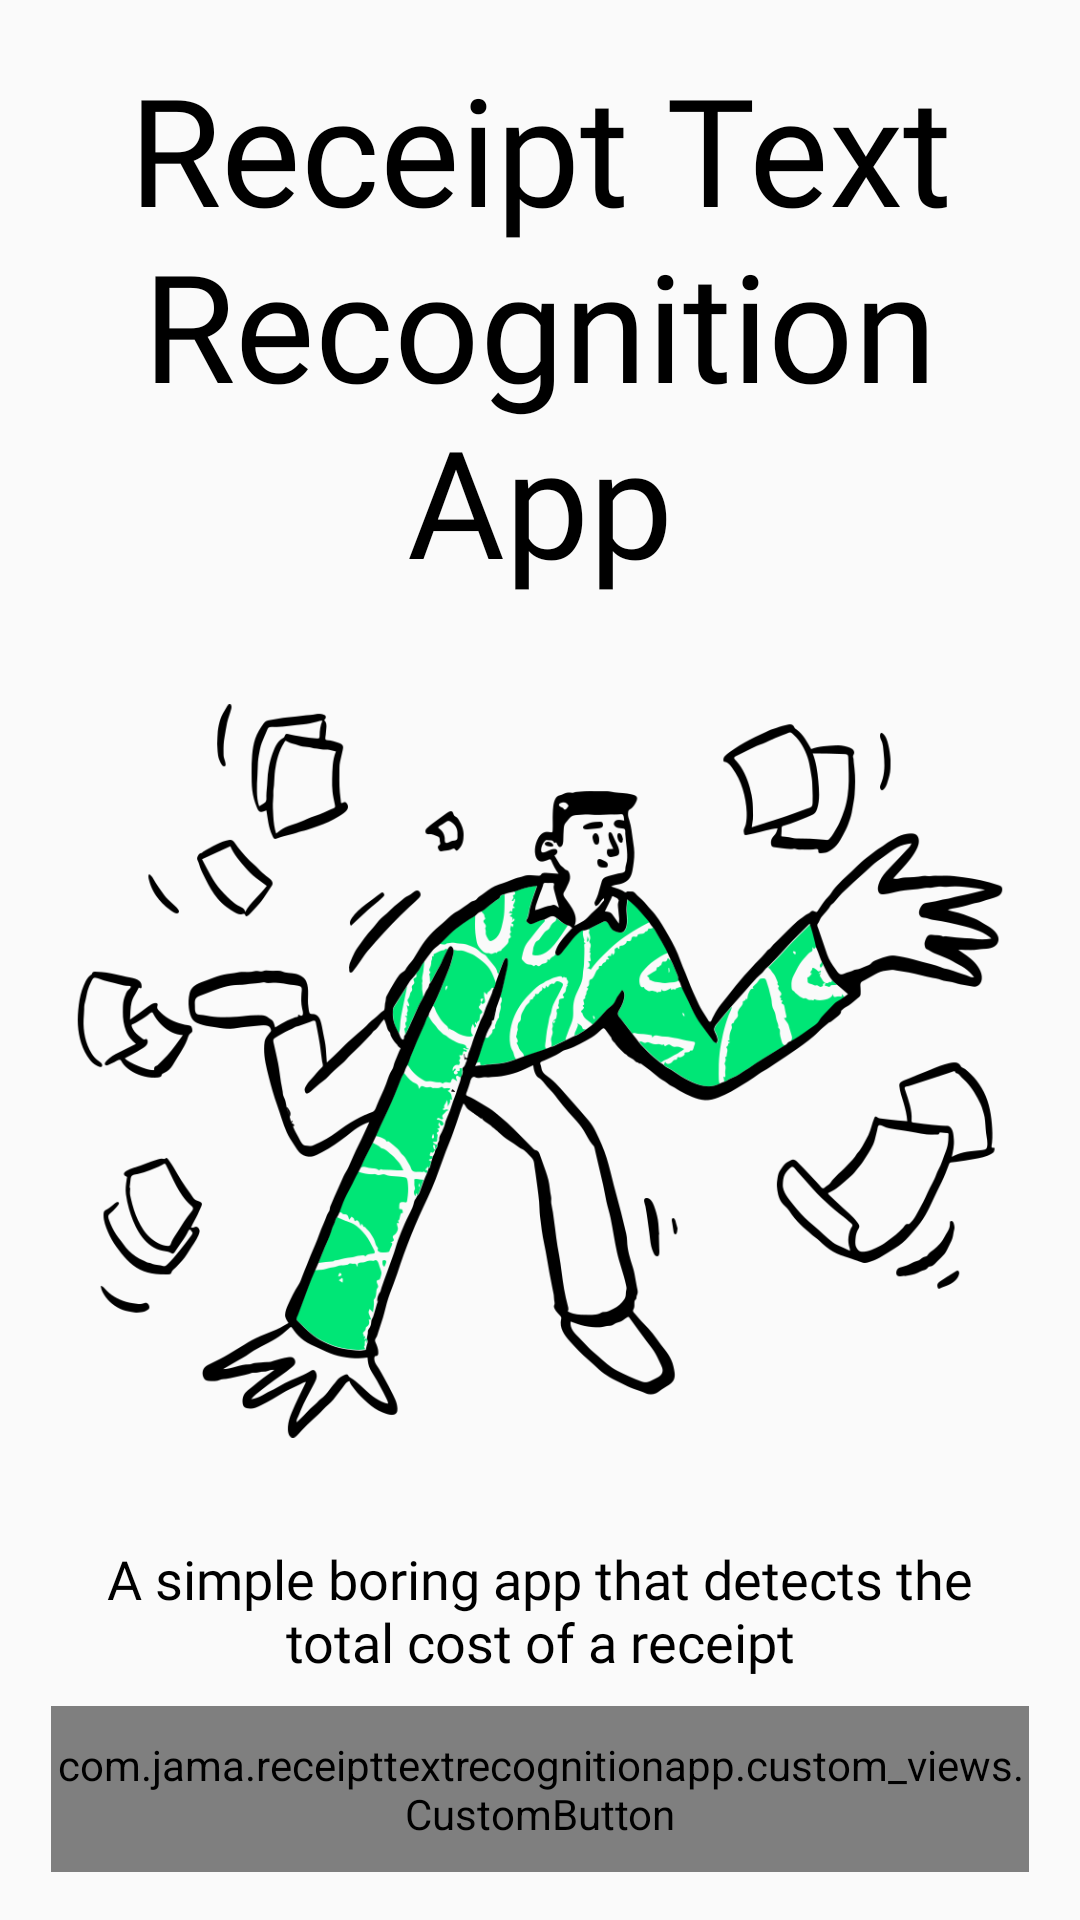

The Android layout XML behind this screen, and the referenced resources:
<!-- AndroidManifest.xml: application theme AppTheme -->
<!-- res/layout/fragment_start_page.xml -->
<?xml version="1.0" encoding="utf-8"?>
<FrameLayout xmlns:android="http://schemas.android.com/apk/res/android"
    xmlns:tools="http://schemas.android.com/tools"
    android:layout_width="match_parent"
    android:layout_height="match_parent"
    xmlns:app="http://schemas.android.com/apk/res-auto"
    tools:context=".StartPageFragement">

    <androidx.constraintlayout.widget.ConstraintLayout
        android:layout_width="match_parent"
        android:layout_height="match_parent">

        <com.jama.receipttextrecognitionapp.custom_views.CustomButton
            android:id="@+id/buttonStart"
            style="@style/Base.Widget.AppCompat.Button.Borderless"
            android:layout_width="0dp"
            android:layout_height="wrap_content"
            android:layout_marginBottom="16dp"
            android:fontFamily="@font/comfortaa_bold"
            android:text="Start"
            android:textAlignment="center"
            android:textStyle="bold"
            app:buttonColor="green"
            app:layout_constraintBottom_toBottomOf="parent"
            app:layout_constraintEnd_toStartOf="@+id/guideline3"
            app:layout_constraintHorizontal_bias="0.498"
            app:layout_constraintStart_toStartOf="@+id/guideline2" />

        <TextView
            android:id="@+id/textView"
            android:layout_width="0dp"
            android:layout_height="wrap_content"
            android:fontFamily="@font/comfortaa_bold"
            android:text="Receipt Text Recognition App"
            android:textAlignment="center"
            android:textColor="@android:color/background_dark"
            android:textSize="50sp"
            app:layout_constraintBottom_toBottomOf="parent"
            app:layout_constraintEnd_toEndOf="parent"
            app:layout_constraintStart_toStartOf="parent"
            app:layout_constraintTop_toTopOf="@+id/guideline"
            app:layout_constraintVertical_bias="0.0" />

        <TextView
            android:id="@+id/textView2"
            android:layout_width="0dp"
            android:layout_height="wrap_content"
            android:layout_marginTop="32dp"
            android:fontFamily="@font/comfortaa_bold"
            android:text="A simple boring app that detects the total cost of a receipt"
            android:textAlignment="center"
            android:textColor="@android:color/background_dark"
            android:textSize="18sp"
            app:layout_constraintEnd_toStartOf="@+id/guideline3"
            app:layout_constraintHorizontal_bias="0.0"
            app:layout_constraintStart_toStartOf="@+id/guideline2"
            app:layout_constraintTop_toBottomOf="@+id/imageView3" />

        <ImageView
            android:id="@+id/imageView3"
            android:layout_width="0dp"
            android:layout_height="250dp"
            android:layout_marginTop="32dp"
            app:layout_constraintEnd_toStartOf="@+id/guideline3"
            app:layout_constraintStart_toStartOf="@+id/guideline2"
            app:layout_constraintTop_toBottomOf="@+id/textView"
            app:srcCompat="@drawable/clumsy" />

        <androidx.constraintlayout.widget.Guideline
            android:id="@+id/guideline"
            android:layout_width="wrap_content"
            android:layout_height="wrap_content"
            android:orientation="horizontal"
            app:layout_constraintGuide_begin="16dp" />

        <androidx.constraintlayout.widget.Guideline
            android:id="@+id/guideline2"
            android:layout_width="wrap_content"
            android:layout_height="wrap_content"
            android:orientation="vertical"
            app:layout_constraintGuide_begin="17dp" />

        <androidx.constraintlayout.widget.Guideline
            android:id="@+id/guideline3"
            android:layout_width="wrap_content"
            android:layout_height="wrap_content"
            android:orientation="vertical"
            app:layout_constraintGuide_end="17dp" />

    </androidx.constraintlayout.widget.ConstraintLayout>
</FrameLayout>
<!-- resources referenced by this layout -->
<resources>
  <!-- drawable clumsy: png bitmap (drawable-v24, 91103 bytes) -->
  <style name="AppTheme" parent="Theme.AppCompat.Light.NoActionBar">
          
          <item name="colorPrimary">@color/colorPrimary</item>
          <item name="colorPrimaryDark">#00E676</item>
          <item name="colorAccent">@color/colorAccent</item>
      </style>
  <color name="colorPrimary">#00E676</color>
  <color name="colorAccent">#D81B60</color>
</resources>
